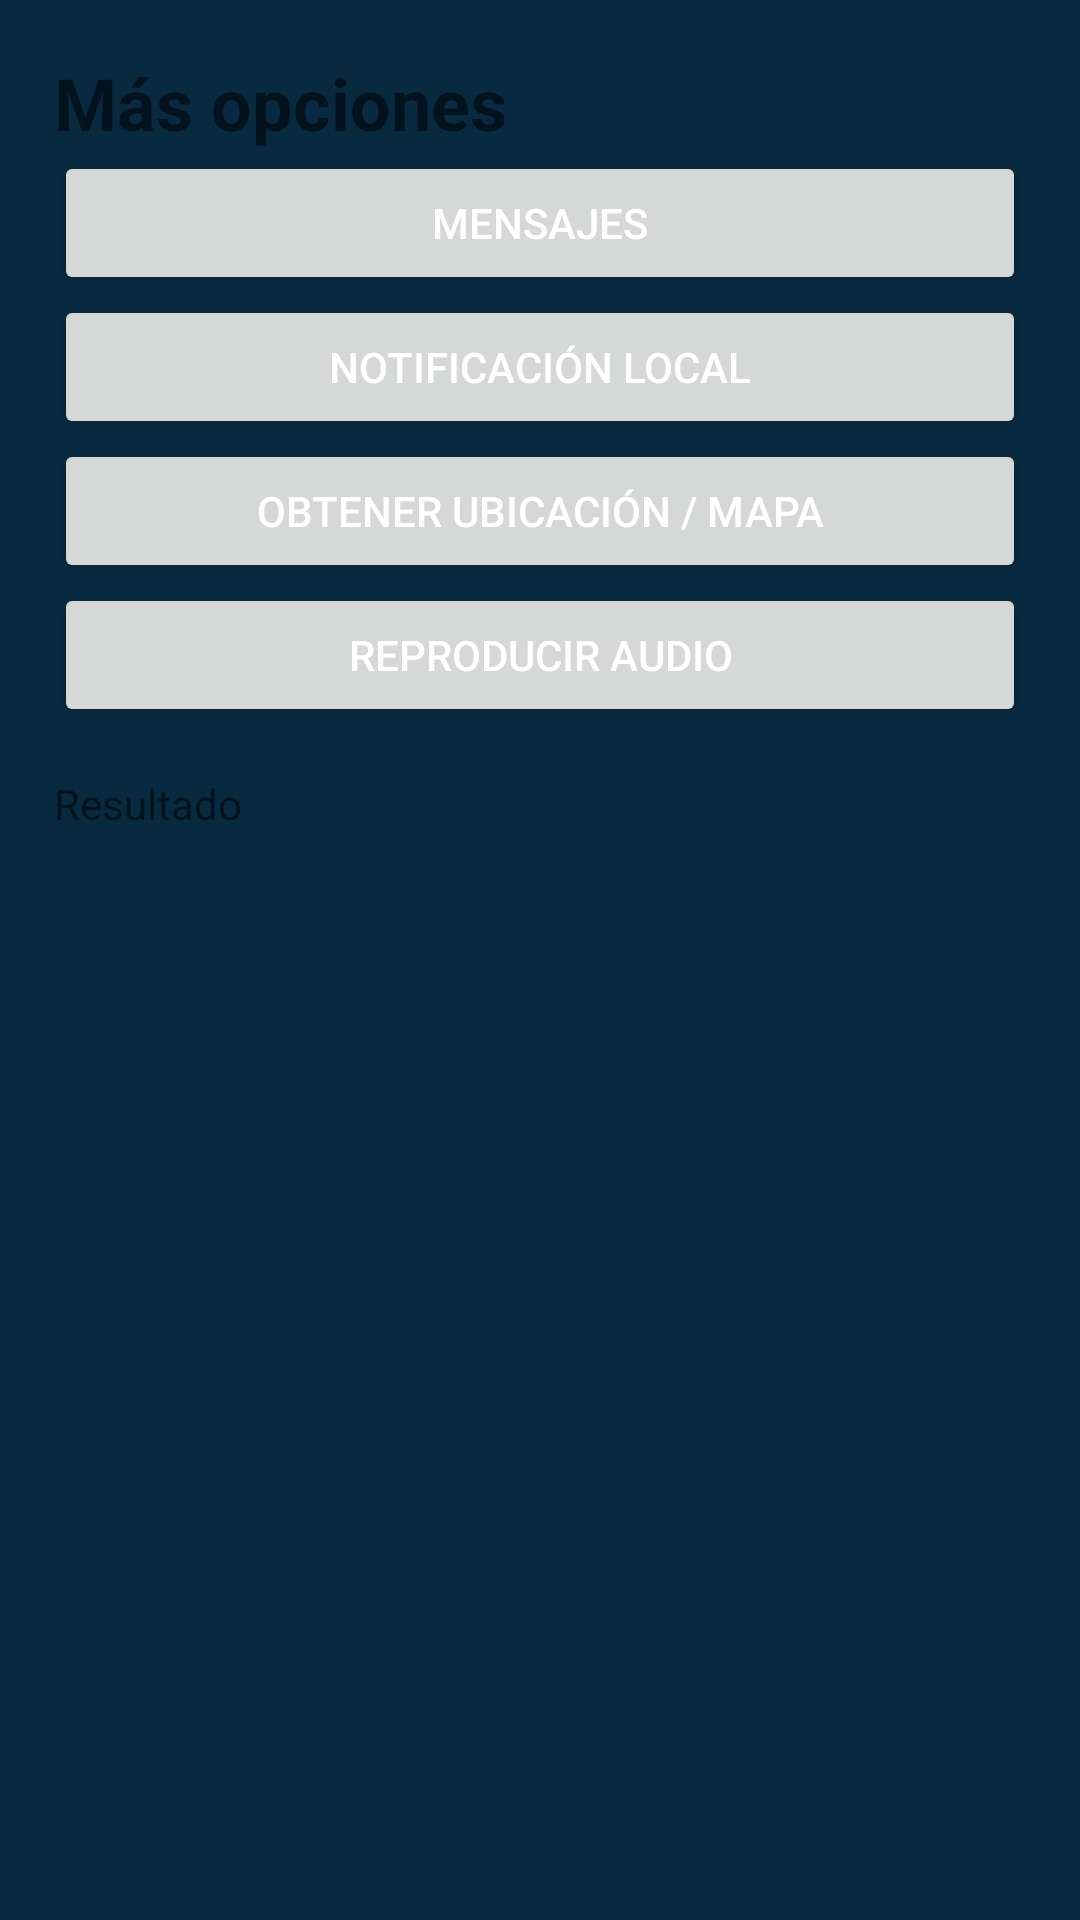

Reconstruct the res/layout file that produces this screen, plus the resources it refers to.
<!-- AndroidManifest.xml: application theme Theme.ComunidadEarendil -->
<!-- res/layout/fragment_mas.xml -->
<?xml version="1.0" encoding="utf-8"?>
<ScrollView xmlns:android="http://schemas.android.com/apk/res/android"
    android:layout_width="match_parent"
    android:layout_height="match_parent"
    android:padding="18dp">

    <LinearLayout
        android:layout_width="match_parent"
        android:layout_height="wrap_content"
        android:orientation="vertical">

        <TextView
            android:layout_width="match_parent"
            android:layout_height="wrap_content"
            android:text="Más opciones"
            android:textSize="24sp"
            android:textStyle="bold"/>

        <Button
            android:id="@+id/btnMensajes"
            android:layout_width="match_parent"
            android:layout_height="wrap_content"
            android:text="MENSAJES"/>

        <Button
            android:id="@+id/btnNotificaciones"
            android:layout_width="match_parent"
            android:layout_height="wrap_content"
            android:text="NOTIFICACIÓN LOCAL"/>

        <Button
            android:id="@+id/btnUbicacion"
            android:layout_width="match_parent"
            android:layout_height="wrap_content"
            android:text="OBTENER UBICACIÓN / MAPA"/>

        <Button
            android:id="@+id/btnAudio"
            android:layout_width="match_parent"
            android:layout_height="wrap_content"
            android:text="REPRODUCIR AUDIO"/>

        <TextView
            android:id="@+id/tvResultado"
            android:layout_width="match_parent"
            android:layout_height="wrap_content"
            android:text="Resultado"
            android:layout_marginTop="16dp"/>

    </LinearLayout>

</ScrollView>
<!-- resources referenced by this layout -->
<resources>
  <style name="Theme.ComunidadEarendil" parent="Theme.MaterialComponents.DayNight.NoActionBar">
          
          <item name="colorPrimary">@color/naranja</item>
          <item name="colorPrimaryVariant">@color/naranjita</item>
          <item name="colorOnPrimary">@color/white</item>
          
          
          <item name="colorSecondary">@color/verde</item>
          <item name="colorSecondaryVariant">@color/verde</item>
          <item name="colorOnSecondary">@color/white</item>
  
          
          <item name="android:textColorPrimary">@color/white</item>
          <item name="android:textColorSecondary">@color/gris</item>
          <item name="android:editTextColor">@color/white</item>
          
          
          <item name="android:statusBarColor">@color/azul</item>
          
          
          <item name="android:windowBackground">@color/azul</item>
      </style>
  <color name="naranja">#F26716</color>
  <color name="naranjita">#F2921D</color>
  <color name="white">#FFFFFFFF</color>
  <color name="verde">#166043</color>
  <color name="gris">#F2F2F2</color>
  <color name="azul">#082A40</color>
</resources>
